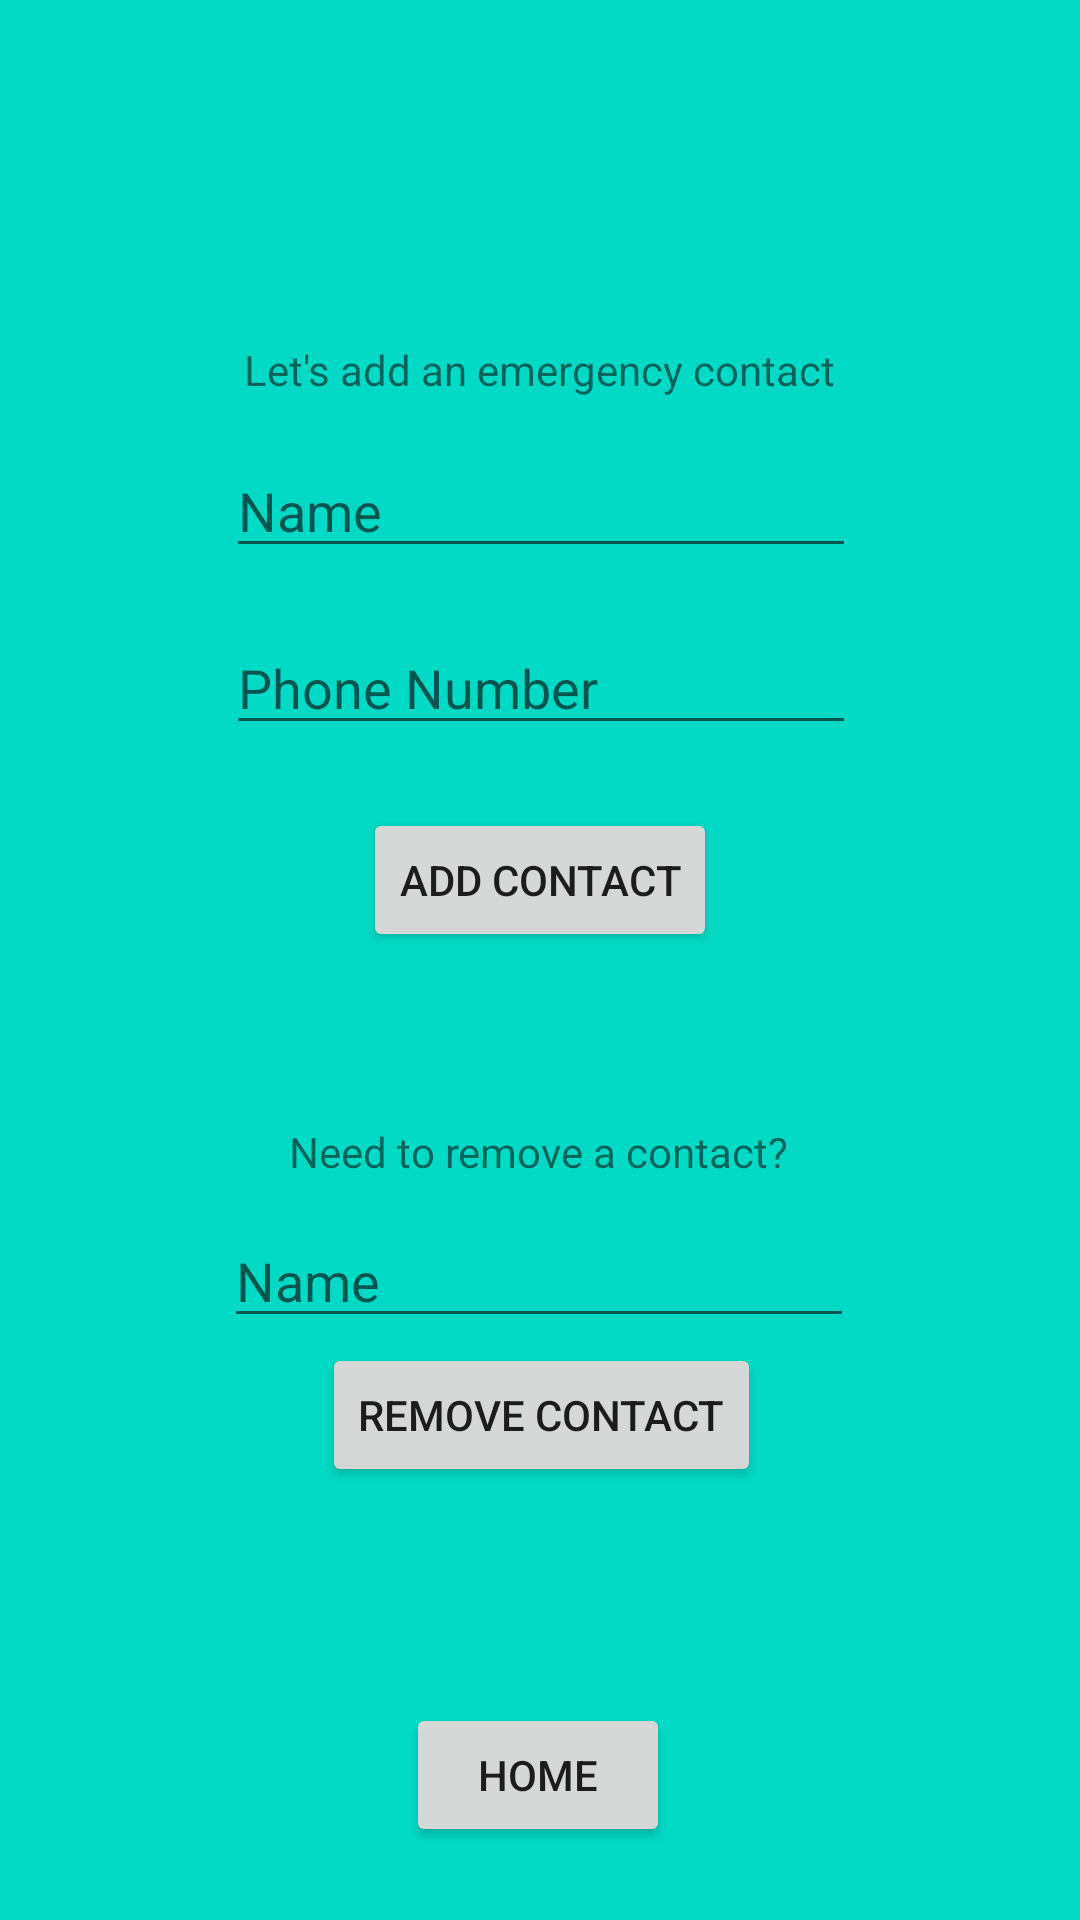

The Android layout XML behind this screen, and the referenced resources:
<!-- AndroidManifest.xml: application theme Theme.EGEN310Group7Prototype -->
<!-- res/layout/activity_emergency_contact_update.xml -->
<?xml version="1.0" encoding="utf-8"?>
<androidx.constraintlayout.widget.ConstraintLayout xmlns:android="http://schemas.android.com/apk/res/android"
    xmlns:app="http://schemas.android.com/apk/res-auto"
    xmlns:tools="http://schemas.android.com/tools"
    android:layout_width="match_parent"
    android:layout_height="match_parent"
    android:background="@color/teal_200"
    tools:context=".EmergencyContactUpdate">

    <TextView
        android:id="@+id/textView11"
        android:layout_width="wrap_content"
        android:layout_height="wrap_content"
        android:text="Let's add an emergency contact"
        app:layout_constraintBottom_toBottomOf="parent"
        app:layout_constraintEnd_toEndOf="parent"
        app:layout_constraintHorizontal_bias="0.498"
        app:layout_constraintStart_toStartOf="parent"
        app:layout_constraintTop_toTopOf="parent"
        app:layout_constraintVertical_bias="0.183" />

    <EditText
        android:id="@+id/editTextTextPersonName"
        android:layout_width="wrap_content"
        android:layout_height="wrap_content"
        android:ems="10"
        android:hint="Name"
        android:inputType="textPersonName"
        app:layout_constraintBottom_toBottomOf="parent"
        app:layout_constraintEnd_toEndOf="parent"
        app:layout_constraintHorizontal_bias="0.502"
        app:layout_constraintStart_toStartOf="parent"
        app:layout_constraintTop_toTopOf="parent"
        app:layout_constraintVertical_bias="0.247" />

    <EditText
        android:id="@+id/editTextPhone"
        android:layout_width="wrap_content"
        android:layout_height="wrap_content"
        android:ems="10"
        android:hint="Phone Number"
        android:inputType="phone"
        app:layout_constraintBottom_toBottomOf="parent"
        app:layout_constraintEnd_toEndOf="parent"
        app:layout_constraintHorizontal_bias="0.502"
        app:layout_constraintStart_toStartOf="parent"
        app:layout_constraintTop_toTopOf="parent"
        app:layout_constraintVertical_bias="0.346" />

    <Button
        android:id="@+id/addContactButton"
        android:layout_width="wrap_content"
        android:layout_height="wrap_content"
        android:text="Add Contact"
        app:layout_constraintBottom_toBottomOf="parent"
        app:layout_constraintEnd_toEndOf="parent"
        app:layout_constraintStart_toStartOf="parent"
        app:layout_constraintTop_toTopOf="parent"
        app:layout_constraintVertical_bias="0.455" />

    <Button
        android:id="@+id/returnHomeContactButton"
        android:layout_width="wrap_content"
        android:layout_height="wrap_content"
        android:text="Home"
        app:layout_constraintBottom_toBottomOf="parent"
        app:layout_constraintEnd_toEndOf="parent"
        app:layout_constraintHorizontal_bias="0.498"
        app:layout_constraintStart_toStartOf="parent"
        app:layout_constraintTop_toTopOf="parent"
        app:layout_constraintVertical_bias="0.959" />

    <TextView
        android:id="@+id/textView8"
        android:layout_width="wrap_content"
        android:layout_height="wrap_content"
        android:text="Need to remove a contact?"
        app:layout_constraintBottom_toBottomOf="parent"
        app:layout_constraintEnd_toEndOf="parent"
        app:layout_constraintHorizontal_bias="0.497"
        app:layout_constraintStart_toStartOf="parent"
        app:layout_constraintTop_toTopOf="parent"
        app:layout_constraintVertical_bias="0.603" />

    <Button
        android:id="@+id/removeContactButton"
        android:layout_width="wrap_content"
        android:layout_height="wrap_content"
        android:text="Remove Contact"
        app:layout_constraintBottom_toBottomOf="parent"
        app:layout_constraintEnd_toEndOf="parent"
        app:layout_constraintHorizontal_bias="0.502"
        app:layout_constraintStart_toStartOf="parent"
        app:layout_constraintTop_toTopOf="parent"
        app:layout_constraintVertical_bias="0.756" />

    <EditText
        android:id="@+id/removeContactText"
        android:layout_width="wrap_content"
        android:layout_height="wrap_content"
        android:ems="10"
        android:hint="Name"
        android:inputType="textPersonName"
        app:layout_constraintBottom_toBottomOf="parent"
        app:layout_constraintEnd_toEndOf="parent"
        app:layout_constraintHorizontal_bias="0.497"
        app:layout_constraintStart_toStartOf="parent"
        app:layout_constraintTop_toTopOf="parent"
        app:layout_constraintVertical_bias="0.676" />

</androidx.constraintlayout.widget.ConstraintLayout>
<!-- resources referenced by this layout -->
<resources>
  <style name="Theme.EGEN310Group7Prototype" parent="Theme.MaterialComponents.DayNight.DarkActionBar">
          
          <item name="colorPrimary">@color/purple_500</item>
          <item name="colorPrimaryVariant">@color/purple_700</item>
          <item name="colorOnPrimary">@color/white</item>
          
          <item name="colorSecondary">@color/teal_200</item>
          <item name="colorSecondaryVariant">@color/teal_700</item>
          <item name="colorOnSecondary">@color/black</item>
          
          <item name="android:statusBarColor" tools:targetApi="l">?attr/colorPrimaryVariant</item>
          
      </style>
  <!-- not gathered from this repository: default colours our renderer supplied (Android Studio template values) -->
  <color name="purple_500">#FF6200EE</color>
  <color name="purple_700">#FF3700B3</color>
  <color name="teal_200">#FF03DAC5</color>
  <color name="teal_700">#FF018786</color>
  <color name="black">#FF000000</color>
  <color name="white">#FFFFFFFF</color>
</resources>
